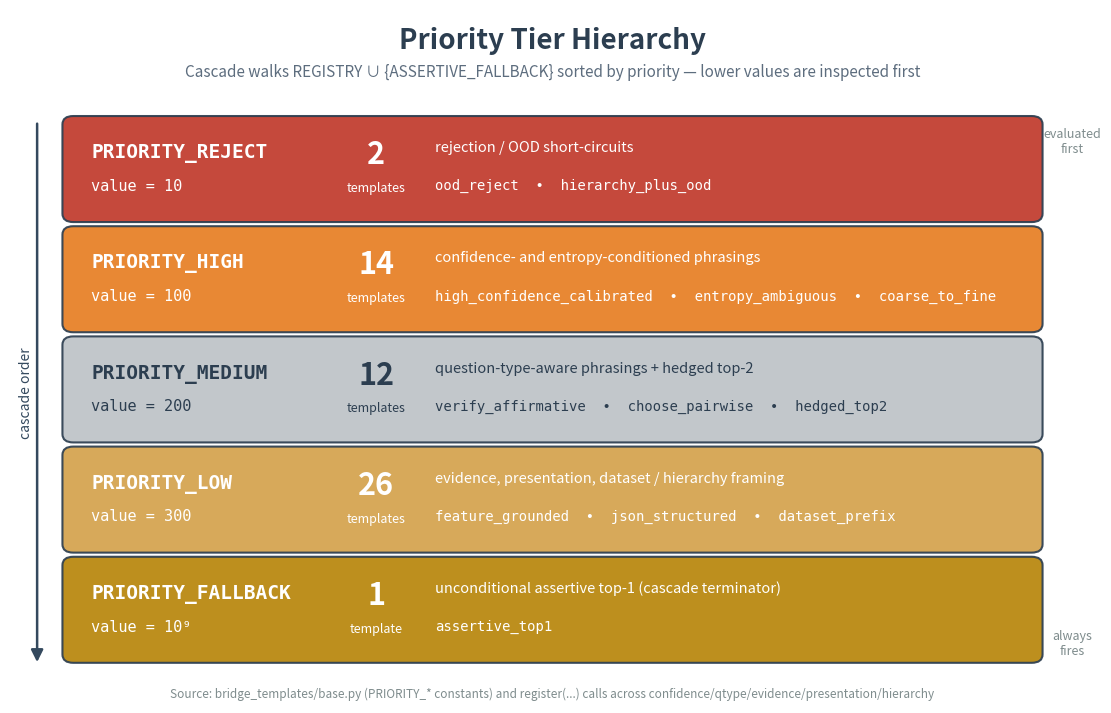

Python code for this plot: (Note: this script raises an exception after producing the figure.)
"""Figure 3: Priority Tier Hierarchy for the Bridge Template Framework.

Vertical band diagram of the 5 priority tiers used by the cascade in
`bridge_templates/base.py`. REJECT (10) sits on top — it is evaluated
first — and FALLBACK (1e9) sits at the bottom as the always-firing
unconditional assertive top-1 template. Counts and example names come
from the source modules.
"""

from __future__ import annotations

import matplotlib.pyplot as plt
from matplotlib.patches import FancyBboxPatch, FancyArrowPatch
from matplotlib.colors import LinearSegmentedColormap


OUTPUT = (
    "/home/wangni/notion-figures/"
    "bridge-template-framework-pluggable-prefix-templates-for-cla/fig_003.png"
)


TIERS = [
    {
        "name": "PRIORITY_REJECT",
        "value": 10,
        "count": 2,
        "summary": "rejection / OOD short-circuits",
        "examples": ["ood_reject", "hierarchy_plus_ood"],
        "color": "#C0392B",       # urgent red
        "text_color": "white",
    },
    {
        "name": "PRIORITY_HIGH",
        "value": 100,
        "count": 14,
        "summary": "confidence- and entropy-conditioned phrasings",
        "examples": [
            "high_confidence_calibrated",
            "entropy_ambiguous",
            "coarse_to_fine",
        ],
        "color": "#E67E22",       # orange
        "text_color": "white",
    },
    {
        "name": "PRIORITY_MEDIUM",
        "value": 200,
        "count": 12,
        "summary": "question-type-aware phrasings + hedged top-2",
        "examples": [
            "verify_affirmative",
            "choose_pairwise",
            "hedged_top2",
        ],
        "color": "#BDC3C7",       # neutral grey
        "text_color": "#2C3E50",
    },
    {
        "name": "PRIORITY_LOW",
        "value": 300,
        "count": 26,
        "summary": "evidence, presentation, dataset / hierarchy framing",
        "examples": [
            "feature_grounded",
            "json_structured",
            "dataset_prefix",
        ],
        "color": "#D4A24C",       # muted gold
        "text_color": "white",
    },
    {
        "name": "PRIORITY_FALLBACK",
        "value": 10**9,
        "count": 1,
        "summary": "unconditional assertive top-1 (cascade terminator)",
        "examples": ["assertive_top1"],
        "color": "#B8860B",       # warm gold
        "text_color": "white",
    },
]


def format_value(v: int) -> str:
    if v >= 10**6:
        return "10⁹"
    return str(v)


def main() -> None:
    fig, ax = plt.subplots(figsize=(14, 9), dpi=200)
    ax.set_xlim(0, 12)
    ax.set_ylim(0, 10)
    ax.axis("off")
    fig.patch.set_facecolor("white")

    # Title
    ax.text(
        6.0, 9.55,
        "Priority Tier Hierarchy",
        ha="center", va="center",
        fontsize=20, fontweight="bold", color="#2C3E50",
    )
    ax.text(
        6.0, 9.10,
        "Cascade walks REGISTRY ∪ {ASSERTIVE_FALLBACK} sorted by priority — "
        "lower values are inspected first",
        ha="center", va="center",
        fontsize=11, style="italic", color="#5D6D7E",
    )

    # Layout
    band_left = 0.6
    band_right = 11.4
    band_width = band_right - band_left
    top_y = 8.45
    bot_y = 0.50
    n = len(TIERS)
    band_height = (top_y - bot_y) / n - 0.10  # small gap

    # Draw the "evaluated first → last" arrow on the left
    arrow = FancyArrowPatch(
        (0.30, top_y - 0.05),
        (0.30, bot_y + 0.05),
        arrowstyle="-|>", mutation_scale=18,
        color="#34495E", lw=1.8,
    )
    ax.add_patch(arrow)
    ax.text(
        0.18, (top_y + bot_y) / 2,
        "cascade order",
        rotation=90, ha="center", va="center",
        fontsize=10, color="#34495E",
    )

    # Right-side annotation: top vs bottom
    ax.text(
        11.75, top_y - 0.15,
        "evaluated\nfirst",
        ha="center", va="top",
        fontsize=9, color="#7F8C8D",
    )
    ax.text(
        11.75, bot_y + 0.15,
        "always\nfires",
        ha="center", va="bottom",
        fontsize=9, color="#7F8C8D",
    )

    # Draw each band
    for i, tier in enumerate(TIERS):
        y_top = top_y - i * (band_height + 0.10)
        y_bot = y_top - band_height
        y_mid = (y_top + y_bot) / 2

        # Band background
        box = FancyBboxPatch(
            (band_left, y_bot),
            band_width, band_height,
            boxstyle="round,pad=0.02,rounding_size=0.12",
            linewidth=1.5,
            edgecolor="#2C3E50",
            facecolor=tier["color"],
            alpha=0.92,
        )
        ax.add_patch(box)

        # Left block: tier name + integer value
        ax.text(
            band_left + 0.30, y_mid + 0.22,
            tier["name"],
            ha="left", va="center",
            fontsize=14, fontweight="bold",
            color=tier["text_color"],
            family="monospace",
        )
        ax.text(
            band_left + 0.30, y_mid - 0.25,
            f"value = {format_value(tier['value'])}",
            ha="left", va="center",
            fontsize=11,
            color=tier["text_color"],
            family="monospace",
        )

        # Middle: count badge
        count_cx = band_left + 3.45
        ax.text(
            count_cx, y_mid + 0.20,
            f"{tier['count']}",
            ha="center", va="center",
            fontsize=22, fontweight="bold",
            color=tier["text_color"],
        )
        ax.text(
            count_cx, y_mid - 0.28,
            "template" + ("s" if tier["count"] != 1 else ""),
            ha="center", va="center",
            fontsize=9,
            color=tier["text_color"],
        )

        # Right side: summary + example template names
        text_left = band_left + 4.10
        ax.text(
            text_left, y_mid + 0.30,
            tier["summary"],
            ha="left", va="center",
            fontsize=10.5, style="italic",
            color=tier["text_color"],
        )
        examples_line = "  •  ".join(tier["examples"])
        ax.text(
            text_left, y_mid - 0.25,
            examples_line,
            ha="left", va="center",
            fontsize=10,
            color=tier["text_color"],
            family="monospace",
        )

    # Footer: source attribution
    ax.text(
        6.0, 0.12,
        "Source: bridge_templates/base.py (PRIORITY_* constants) and "
        "register(...) calls across confidence/qtype/evidence/presentation/hierarchy",
        ha="center", va="center",
        fontsize=8.5, color="#7F8C8D",
    )

    plt.savefig(OUTPUT, dpi=200, bbox_inches="tight", facecolor="white")
    plt.close(fig)
    print(f"Saved: {OUTPUT}")


if __name__ == "__main__":
    main()
